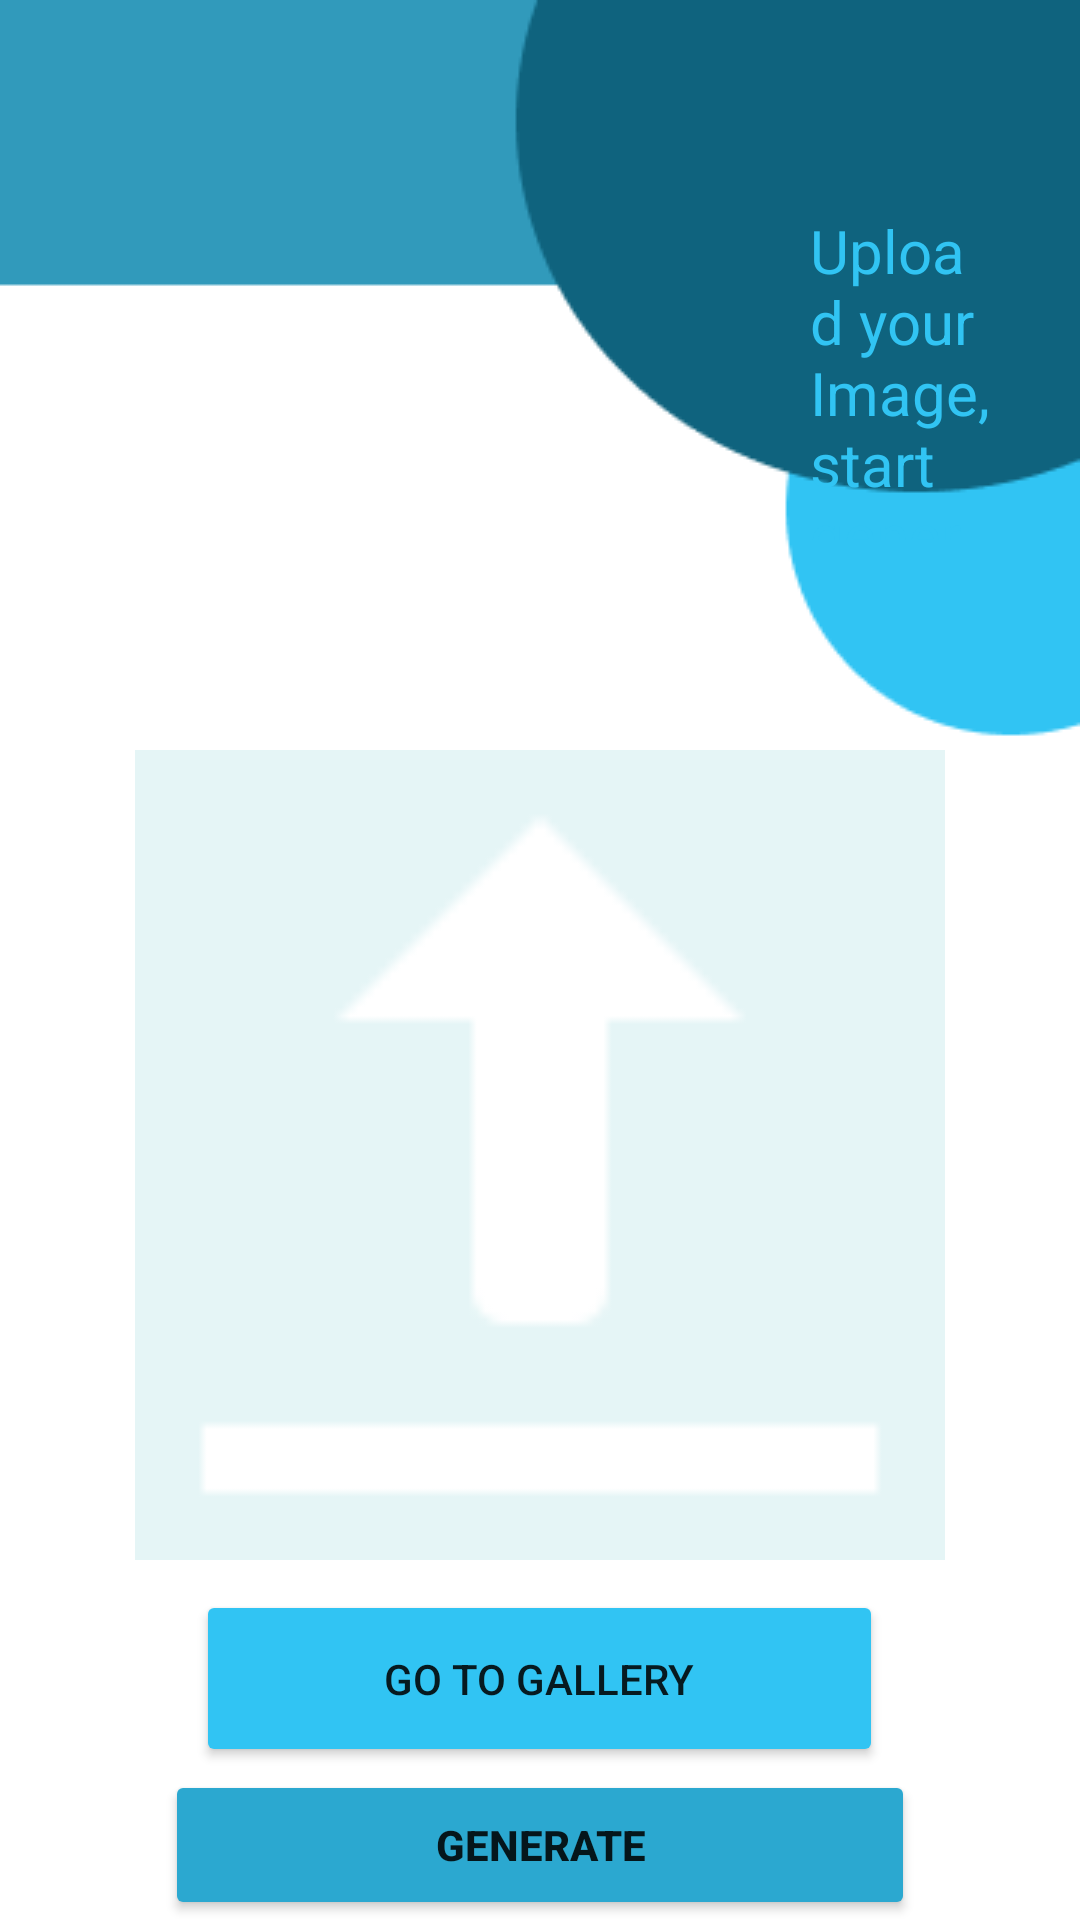

Produce the Android XML layout that renders to this screen, including the resource entries it uses.
<!-- AndroidManifest.xml: application theme Theme.ACG_application -->
<!-- res/layout/activity_image_upload.xml -->
<?xml version="1.0" encoding="utf-8"?>
<RelativeLayout xmlns:android="http://schemas.android.com/apk/res/android"
    xmlns:app="http://schemas.android.com/apk/res-auto"
    xmlns:tools="http://schemas.android.com/tools"
    android:layout_width="match_parent"
    android:layout_height="match_parent"
    android:background="@drawable/image_selecting"
    tools:context=".imageUpload">

<TextView
    android:layout_width="220dp"
    android:layout_height="170dp"
    android:id="@+id/image"
    android:text="Upload your Image, start generating.."
    android:textSize="20dp"
    android:textColor="#31C4F3"
    android:padding="30dp"
    android:layout_marginLeft="240dp"
    android:layout_marginTop="40dp"/>

    <Button
        android:id="@+id/galleryButton"
        android:layout_width="229dp"
        android:layout_height="59dp"
        android:text="Go to Gallery"
        android:backgroundTint="#31C4F3"
        android:layout_centerHorizontal="true"
        android:layout_marginTop="530dp"
        android:drawableLeft="@drawable/baseline_drive_folder_upload_24"/>

    <Button
        android:id="@+id/button2"
        android:layout_width="250dp"
        android:layout_height="55dp"
        android:text="Generate"
        android:textStyle="bold"
        android:backgroundTint="#2BA8D0"
        android:layout_centerHorizontal="true"
        android:layout_marginTop="590dp"/>
    <ImageView
        android:id="@+id/gallery"
        android:layout_width="270dp"
        android:layout_height="270dp"
        android:src="@drawable/upload"
        android:layout_centerHorizontal="true"
        android:layout_marginTop="250dp"/>


</RelativeLayout>
<!-- resources referenced by this layout -->
<resources>
  <!-- drawable image_selecting: png bitmap (drawable, 4377 bytes) -->
  <!-- drawable upload: png bitmap (drawable, 579 bytes) -->
  <style name="Theme.ACG_application" parent="Theme.MaterialComponents.DayNight.NoActionBar">
          
          <item name="colorPrimary">@color/purple_500</item>
          <item name="colorPrimaryVariant">@color/purple_700</item>
          <item name="colorOnPrimary">@color/white</item>
          
          <item name="colorSecondary">@color/teal_200</item>
          <item name="colorSecondaryVariant">@color/teal_700</item>
          <item name="colorOnSecondary">@color/black</item>
          
          <item name="android:statusBarColor">?attr/colorPrimaryVariant</item>
          
      </style>
  <!-- not gathered from this repository: default colours our renderer supplied (Android Studio template values) -->
  <color name="purple_500">#FF6200EE</color>
  <color name="purple_700">#FF3700B3</color>
  <color name="teal_200">#FF03DAC5</color>
  <color name="teal_700">#FF018786</color>
  <color name="black">#FF000000</color>
  <color name="white">#FFFFFFFF</color>
</resources>
